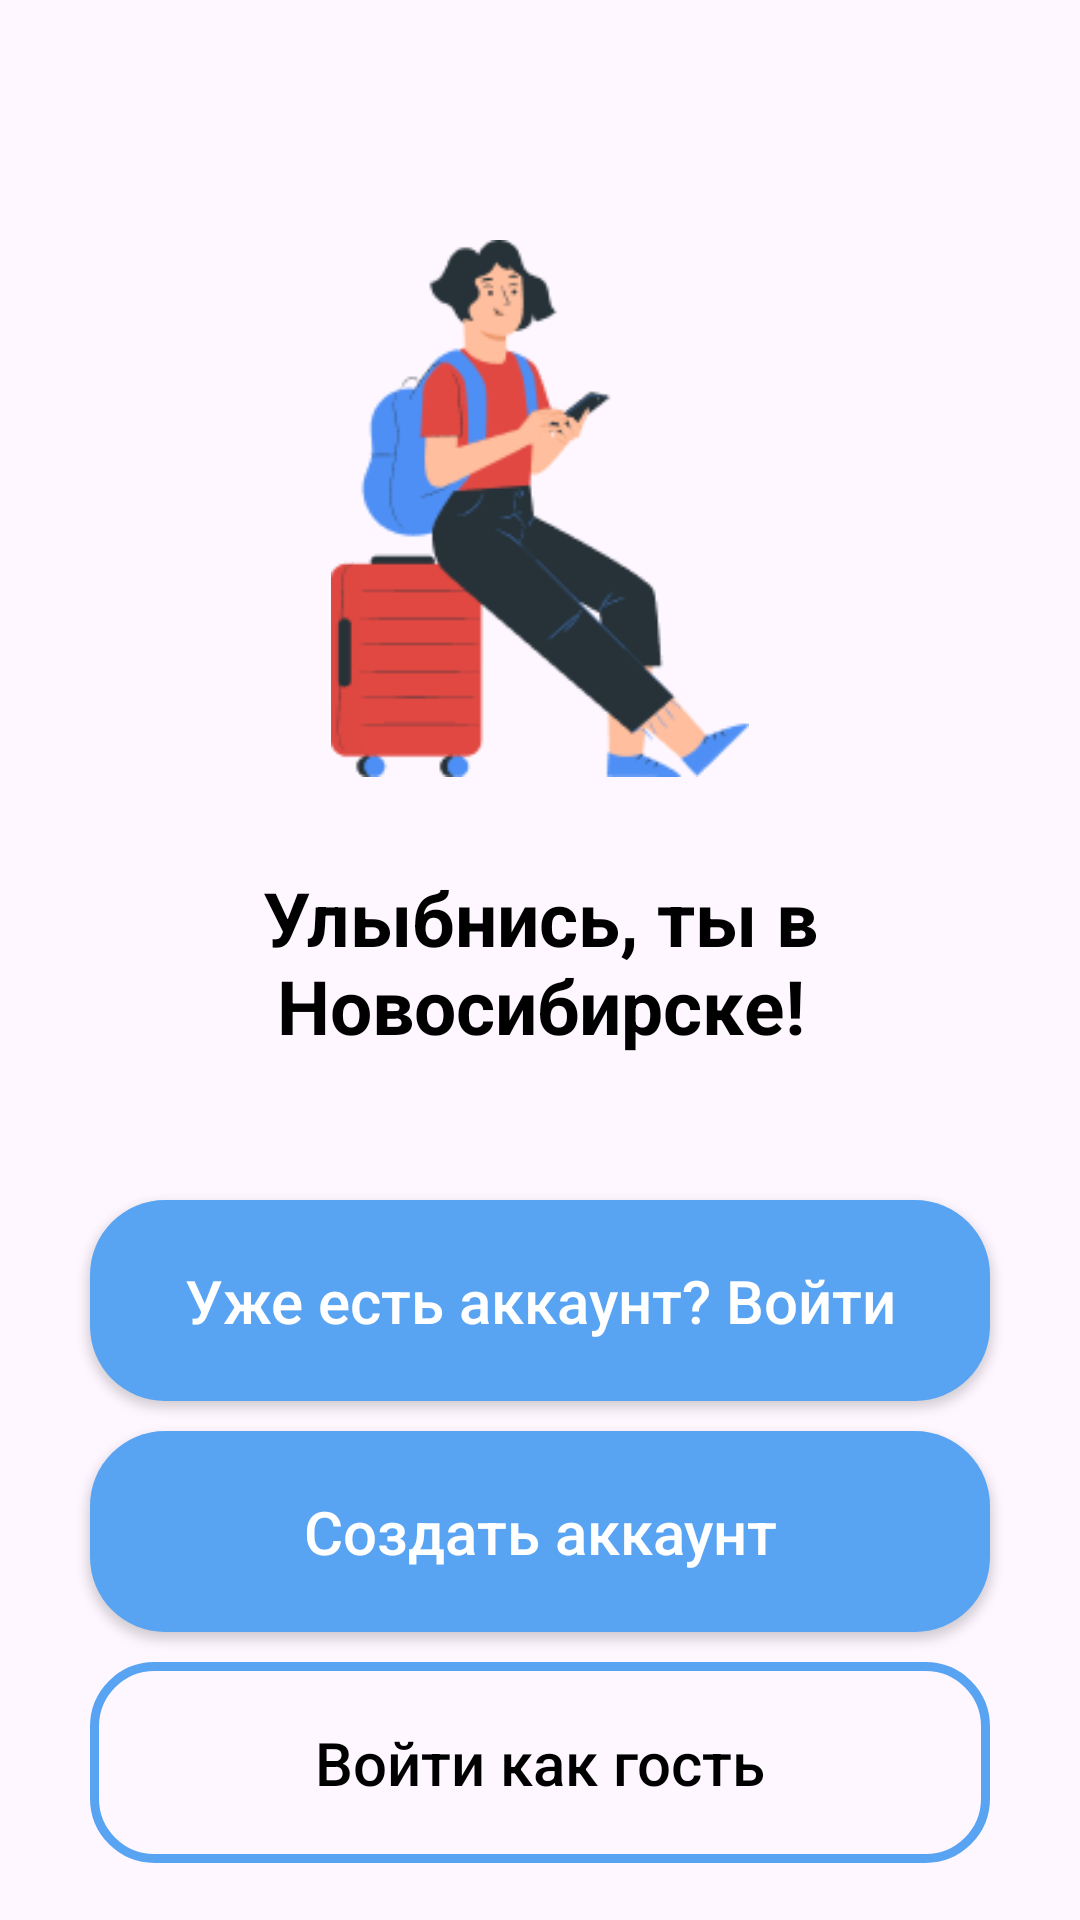

Here is an Android app screen rendered from its layout file. Give the layout XML and the strings, colors and styles it references.
<!-- AndroidManifest.xml: application theme Theme.Kursovaya -->
<!-- res/layout/activity_main.xml -->
<?xml version="1.0" encoding="utf-8"?>
<RelativeLayout xmlns:android="http://schemas.android.com/apk/res/android"
    xmlns:app="http://schemas.android.com/apk/res-auto"
    xmlns:tools="http://schemas.android.com/tools"
    android:layout_width="match_parent"
    android:layout_height="match_parent"
    tools:context=".MainActivity">

    <ImageView
        android:id="@+id/app_logo"
        android:layout_width="220dp"
        android:layout_height="179dp"
        android:layout_centerHorizontal="true"
        android:layout_marginTop="80dp"
        android:src="@drawable/zastavka"/>

    <TextView
        android:id="@+id/app_slogan"
        android:layout_width="220dp"
        android:layout_height="wrap_content"
        android:layout_below="@id/app_logo"
        android:layout_marginTop="30dp"
        android:layout_centerHorizontal="true"
        android:text="Улыбнись, ты в Новосибирске!"
        android:textAlignment="center"
        android:textColor="@color/black"
        android:textSize="25sp"
        android:textStyle="bold"/>

    <androidx.appcompat.widget.AppCompatButton
        android:id="@+id/join_btn"
        android:layout_width="match_parent"
        android:layout_height="wrap_content"
        android:layout_marginLeft="30dp"
        android:layout_marginTop="400dp"
        android:layout_marginRight="30dp"
        android:layout_marginBottom="10dp"
        android:background="@drawable/button"
        android:padding="20dp"
        android:text="Уже есть аккаунт? Войти"
        android:textAllCaps="false"
        android:textColor="@color/white"
        android:textSize="20sp" />

    <androidx.appcompat.widget.AppCompatButton
        android:id="@+id/register_btn"
        android:layout_width="match_parent"
        android:layout_height="wrap_content"
        android:layout_below="@id/join_btn"
        android:layout_marginBottom="10dp"
        android:layout_marginLeft="30dp"
        android:layout_marginRight="30dp"
        android:background="@drawable/button"
        android:padding="20dp"
        android:text="Создать аккаунт"
        android:textAllCaps="false"
        android:textSize="20sp"
        android:textColor="@color/white"/>

    <androidx.appcompat.widget.AppCompatButton
        android:id="@+id/joinguest_btn"
        android:layout_width="match_parent"
        android:layout_height="wrap_content"
        android:layout_below="@id/register_btn"
        android:layout_marginBottom="10dp"
        android:layout_marginLeft="30dp"
        android:layout_marginRight="30dp"
        android:text="Войти как гость"
        android:background="@drawable/guest_button"
        android:padding="20dp"
        android:textAllCaps="false"
        android:textSize="20sp"
        android:textColor="@color/black"/>



</RelativeLayout>
<!-- resources referenced by this layout -->
<resources>
  <color name="black">#FF000000</color>
  <color name="white">#FFFFFFFF</color>
  <!-- drawable button (drawable) -->
  <?xml version="1.0" encoding="utf-8"?>
  <shape xmlns:android="http://schemas.android.com/apk/res/android">
      <solid
          android:color="@color/blue"
          >
      </solid>
  
      <corners
          android:radius="25dp"
          >
      </corners>
  </shape>
  <!-- drawable guest_button (drawable) -->
  <?xml version="1.0" encoding="utf-8"?>
  <shape xmlns:android="http://schemas.android.com/apk/res/android">
      <stroke
          android:color="@color/blue"
          android:width="3dp"
          >
      </stroke>
  
      <corners
          android:radius="20dp"
          >
  
      </corners>
  </shape>
  <!-- drawable zastavka: png bitmap (drawable, 10624 bytes) -->
  <style name="Theme.Kursovaya" parent="Base.Theme.Kursovaya" />
  <color name="blue">#59A4F2</color>
  <style name="Base.Theme.Kursovaya" parent="Theme.Material3.DayNight.NoActionBar">
          <item name="colorPrimary">@color/blue</item>
      </style>
</resources>
